Run: headless pygame with SDL's dummy video driver; simulated clock (each Clock.tick advances the game by its frame time, no real sleeping); random seed 0; keys injected as events and as key.get_pressed() state; mouse plan: one left click at the window centre at the start of phase 2, then a move to the lower-right quarter at the start of phase 3.
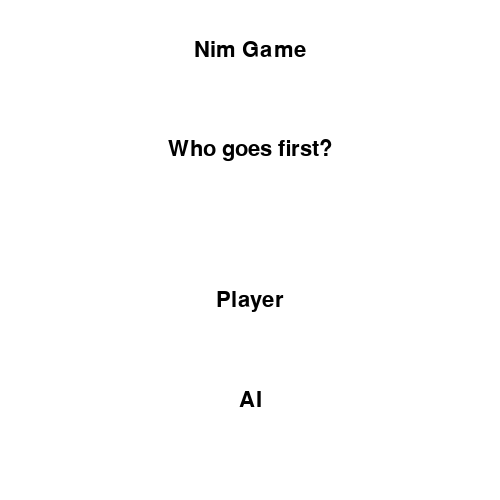
Frame 1 of 4 · flips 1–60 · no input
Frame 2 of 4 · flips 61–180 · clicked the window centre · tapped SPACE, RETURN · held RIGHT (→), D · screen unchanged from frame 1, image omitted
Frame 3 of 4 · flips 181–300 · moved the mouse to the lower-right quarter · held DOWN (↓), S · screen unchanged from frame 2, image omitted
Frame 4 of 4 · flips 301–420 · held LEFT (←), A, UP (↑), W · screen unchanged from frame 3, image omitted

The pygame program that drew these frames:

import pygame
import time

# initialize pygame library
pygame.init()

# set game window dimensions
WIDTH, HEIGHT = 500, 500
WINDOW = pygame.display.set_mode((WIDTH, HEIGHT))
pygame.display.set_caption("Nim Game")

# define colors
BLACK = (0, 0, 0)
WHITE = (255, 255, 255)
GRAY = (128, 128, 128)

# set font
FONT = pygame.font.SysFont("calibri", 32)

# set game variables
HEAP_SIZE = 25
TURN = 0
AI_TURN = 2
HUMAN_TURN = 1
AI_START = False

# define functions
def draw_text(text, font, color, x, y):
    """function to draw text"""
    text_surface = font.render(text, True, color)
    text_rect = text_surface.get_rect()
    text_rect.center = (x, y)
    WINDOW.blit(text_surface, text_rect)

def draw_stones(stones):
    """function to draw stones"""
    x, y = 250, 200
    draw_text(str(stones) + " stones remaining", FONT, BLACK, x, y)

def clear_Area(stones):
    """function to clear the area"""
    WINDOW.fill(WHITE, (100, 180, 400, 100))
    draw_stones(stones)

def get_ai_move(stones, currentTurn):
    """Function to get AI move using the minimax algorithm."""
    global AI_START            # Use the global flag to determine if AI is the maximizer or not
    if currentTurn == 2 and stones == 25:
        AI_START = True        # If it is the beginning of the game and AI starts, it is the maximizer
        
    if stones < 4:             # If there are less than 4 stones left, the only possible move is to take all of them
        return stones
    else:
        best_move = None
        best_score = float('-inf') # Initialize the best score to negative infinity
        for move in range(1, 4):   # Loop through all possible moves and find the one with the best score
            new_stones = stones - move 
            score = minimax(new_stones, not AI_START)  # Calculate the minimax score for the new node
            if score > best_score:                     # Update the best score and best move if the current move has a better score
                best_score = score
                best_move = move
        return best_move

def minimax(stones, is_maximizing):
    """Recursive function to calculate minimax score for a given node in the game tree."""
    if stones == 0:             # If the node is a leaf (i.e. no stones left), return the appropriate score
        if is_maximizing:
            return -1
        else:
            return 1
    elif stones < 0:            # If the move is illegal (i.e. negative stones), return the appropriate score
        return float('-inf') if is_maximizing else float('inf') 
    elif is_maximizing:        # If it is maximizer's turn, calculate the maximum possible score among all child nodes
        max_score = float('-inf')
        for move in range(1, 4):
            score = minimax(stones - move, False)   # Recursively calculate minimax scores for child nodes
            max_score = max(max_score, score)
        return max_score
    else:                      # If it is minimizer's turn, calculate the minimum possible score among all child nodes
        min_score = float('inf')
        for move in range(1, 4):
            score = minimax(stones - move, True)    # Recursively calculate minimax scores for child nodes
            min_score = min(min_score, score)
        return min_score

def nim_game():
    """function to play nim game"""
    # initialize game variable
    stones = HEAP_SIZE
    winner = None
    TURN = 0

    # menu screen loop
    while True:
        for event in pygame.event.get():
            if event.type == pygame.QUIT:
                pygame.quit()
                return
            if event.type == pygame.MOUSEBUTTONDOWN:
                x, y = pygame.mouse.get_pos()
                if x > 100 and x < 400 and y > 250 and y < 350:
                    TURN = HUMAN_TURN
                    break
                elif x > 100 and x < 400 and y > 350 and y < 450:
                    TURN = AI_TURN
                    break

        # draw menu screen
        WINDOW.fill(WHITE)
        draw_text("Nim Game", FONT, BLACK, 250, 50)
        draw_text("Who goes first?", FONT, BLACK, 250, 150)
        draw_text("Player", FONT, BLACK, 250, 300)
        draw_text("AI", FONT, BLACK, 250, 400)
        pygame.display.update()

        if TURN != 0:
            break

    # game loop
    running = True
    while running:
        for event in pygame.event.get():
            if event.type == pygame.QUIT:
                running = False
            if event.type == pygame.MOUSEBUTTONDOWN and winner is None and TURN == HUMAN_TURN:
                x, y = pygame.mouse.get_pos()
                pygame.display.update()
                draw_stones(stones)
                if x > 100 and x < 200 and y > 350 and y < 450:
                    stones -= 1
                    clear_Area(stones)
                    pygame.display.update()
                    if stones <= 0:
                        winner = "HUMAN"
                        WINDOW.fill(WHITE)
                        draw_text(f"{winner} wins!", FONT, BLACK, WIDTH // 2, HEIGHT // 2)
                        pygame.display.update()
                        time.sleep(3)
                        return nim_game()
                    TURN = AI_TURN
                elif x > 200 and x < 300 and y > 350 and y < 450:
                    stones -= 2
                    if stones <= 0:
                        winner = "HUMAN"
                        WINDOW.fill(WHITE)
                        draw_text(f"{winner} wins!", FONT, BLACK, WIDTH // 2, HEIGHT // 2)
                        pygame.display.update()
                        time.sleep(3)
                        return nim_game()
                    clear_Area(stones)
                    TURN = AI_TURN
                elif x > 300 and x < 400 and y > 350 and y < 450:
                    stones -= 3
                    if stones <= 0:
                        winner = "HUMAN"
                        WINDOW.fill(WHITE)
                        draw_text(f"{winner} wins!", FONT, BLACK, WIDTH // 2, HEIGHT // 2)
                        pygame.display.update()
                        time.sleep(5)
                        return nim_game()
                    clear_Area(stones)
                    TURN = AI_TURN

        # AI move
        if TURN == AI_TURN and winner is None:
            WINDOW.fill(WHITE, (100, 230, 400, 100))
            draw_text("AI is thinking...", FONT, BLACK, 250, 250)
            pygame.display.update()
            time.sleep(2)
            move = get_ai_move(stones, TURN)
            stones -= move
            if stones <= 0:
                    winner = "AI"
                    WINDOW.fill(WHITE)
                    draw_text(f"{winner} wins!", FONT, BLACK, WIDTH // 2, HEIGHT // 2)
                    pygame.display.update()
                    time.sleep(3)
                    return nim_game()
            TURN = HUMAN_TURN
            print(stones)


        # draw game window
        WINDOW.fill(WHITE)
        draw_text("Nim Game", FONT, BLACK, 250, 50)
        draw_stones(stones)
        draw_text("1", FONT, BLACK, 150, 400)
        draw_text("2", FONT, BLACK, 250, 400)
        draw_text("3", FONT, BLACK, 350, 400)

        if TURN == HUMAN_TURN:
            draw_text("Your turn", FONT, BLACK, 250, 250)
        else:
            draw_text("AI is thinking...", FONT, BLACK, 250, 250)

        pygame.display.update()

    # quit pygame
    pygame.quit()

# start the game
nim_game()
